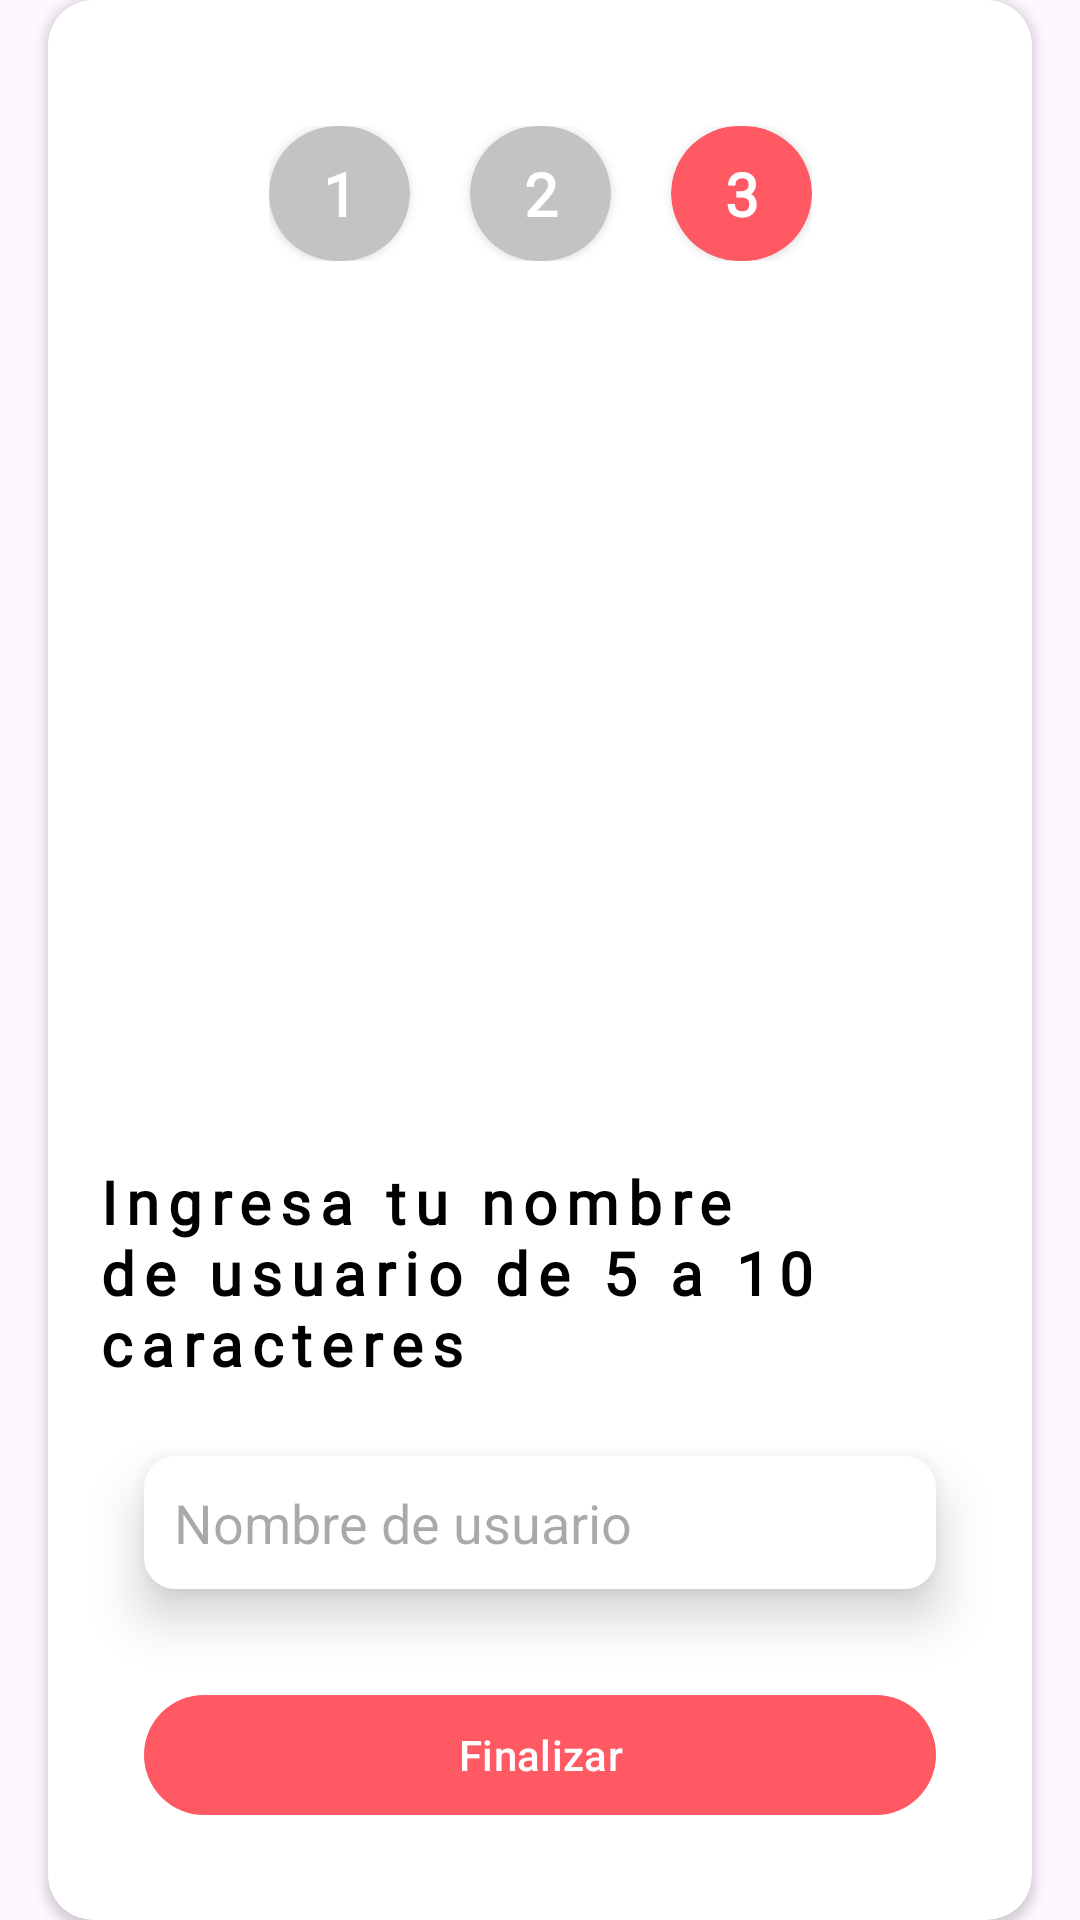

Here is an Android app screen rendered from its layout file. Give the layout XML and the strings, colors and styles it references.
<!-- AndroidManifest.xml: application theme Theme.EasyChat -->
<!-- res/layout/fragment_user_name.xml -->
<?xml version="1.0" encoding="utf-8"?>
<androidx.constraintlayout.widget.ConstraintLayout xmlns:android="http://schemas.android.com/apk/res/android"
    xmlns:tools="http://schemas.android.com/tools"
    android:layout_width="match_parent"
    android:layout_height="match_parent"
    xmlns:app="http://schemas.android.com/apk/res-auto"
    tools:context=".login.fragments.UserNameFragment">

    <androidx.cardview.widget.CardView
        android:layout_width="0dp"
        android:layout_height="wrap_content"
        android:layout_marginStart="16dp"
        android:layout_marginEnd="16dp"
        android:elevation="15dp"
        app:cardCornerRadius="15dp"
        app:layout_constraintBottom_toBottomOf="parent"
        app:layout_constraintEnd_toEndOf="parent"
        app:layout_constraintStart_toStartOf="parent"
        app:layout_constraintTop_toTopOf="parent">

        <androidx.constraintlayout.widget.ConstraintLayout
            android:layout_width="match_parent"
            android:layout_height="wrap_content">

            <androidx.appcompat.widget.LinearLayoutCompat
                android:id="@+id/llSteps"
                android:layout_width="wrap_content"
                android:layout_height="wrap_content"
                android:layout_marginTop="32dp"
                android:padding="10dp"
                app:layout_constraintEnd_toEndOf="parent"
                app:layout_constraintStart_toStartOf="parent"
                app:layout_constraintTop_toTopOf="parent">

                <androidx.cardview.widget.CardView
                    android:id="@+id/cvStep1"
                    android:layout_width="47dp"
                    android:layout_height="45dp"
                    app:cardBackgroundColor="@color/light_gray"
                    app:cardCornerRadius="25dp">

                    <TextView
                        android:layout_width="match_parent"
                        android:layout_height="match_parent"
                        android:gravity="center"
                        android:text="1"
                        android:textAppearance="@style/h6"
                        android:textColor="@color/white" />
                </androidx.cardview.widget.CardView>

                <androidx.cardview.widget.CardView
                    android:id="@+id/cvStep2"
                    android:layout_width="47dp"
                    android:layout_height="45dp"
                    android:layout_marginStart="20dp"
                    app:cardBackgroundColor="@color/light_gray"
                    app:cardCornerRadius="25dp">

                    <TextView
                        android:layout_width="match_parent"
                        android:layout_height="match_parent"
                        android:gravity="center"
                        android:text="2"
                        android:textAppearance="@style/h6"
                        android:textColor="@color/white" />
                </androidx.cardview.widget.CardView>

                <androidx.cardview.widget.CardView
                    android:id="@+id/cvStep3"
                    android:layout_width="47dp"
                    android:layout_height="45dp"
                    android:layout_marginStart="20dp"
                    app:cardBackgroundColor="@color/primary"
                    app:cardCornerRadius="25dp">

                    <TextView
                        android:layout_width="match_parent"
                        android:layout_height="match_parent"
                        android:gravity="center"
                        android:text="3"
                        android:textAppearance="@style/h6"
                        android:textColor="@color/white" />
                </androidx.cardview.widget.CardView>
            </androidx.appcompat.widget.LinearLayoutCompat>

            <ImageView
                android:id="@+id/ivIconPhone"
                android:layout_width="0dp"
                android:layout_height="220dp"
                android:layout_marginStart="32dp"
                android:layout_marginTop="40dp"
                android:layout_marginEnd="32dp"
                android:src="@drawable/ic_user"
                app:layout_constraintEnd_toEndOf="parent"
                app:layout_constraintStart_toStartOf="parent"
                app:layout_constraintTop_toBottomOf="@id/llSteps" />

            <TextView
                android:id="@+id/textView"
                android:layout_width="0dp"
                android:layout_height="wrap_content"
                android:layout_marginStart="16dp"
                android:layout_marginTop="30dp"
                android:layout_marginEnd="16dp"
                android:text="@string/enter_username"
                android:textAppearance="@style/h6"
                app:layout_constraintEnd_toEndOf="parent"
                app:layout_constraintStart_toStartOf="parent"
                app:layout_constraintTop_toBottomOf="@id/ivIconPhone" />

            <EditText
                android:id="@+id/etUsername"
                android:layout_width="0dp"
                android:layout_height="wrap_content"
                android:layout_marginStart="32dp"
                android:layout_marginTop="24dp"
                android:layout_marginEnd="32dp"
                android:background="@drawable/edit_text_rounded"
                android:elevation="10dp"
                android:hint="@string/username"
                android:padding="10dp"
                android:maxLength="10"
                app:layout_constraintEnd_toEndOf="parent"
                app:layout_constraintStart_toStartOf="parent"
                app:layout_constraintTop_toBottomOf="@+id/textView" />

            <com.google.android.material.button.MaterialButton
                android:id="@+id/btnEnter"
                android:layout_width="0dp"
                android:layout_height="wrap_content"
                android:layout_margin="32dp"
                android:text="@string/finish_signup"
                app:layout_constraintBottom_toBottomOf="parent"
                app:layout_constraintEnd_toEndOf="parent"
                app:layout_constraintStart_toStartOf="parent"
                app:layout_constraintTop_toBottomOf="@+id/etUsername" />

        </androidx.constraintlayout.widget.ConstraintLayout>

    </androidx.cardview.widget.CardView>

    <ProgressBar
        android:id="@+id/pbUserName"
        android:layout_width="wrap_content"
        android:layout_height="wrap_content"
        android:elevation="11dp"
        android:visibility="gone"
        app:layout_constraintTop_toTopOf="parent"
        app:layout_constraintBottom_toBottomOf="parent"
        app:layout_constraintStart_toStartOf="parent"
        app:layout_constraintEnd_toEndOf="parent"/>

</androidx.constraintlayout.widget.ConstraintLayout>
<!-- resources referenced by this layout -->
<resources>
  <color name="light_gray">#C3C3C3</color>
  <color name="primary">#FF5964</color>
  <color name="white">#FFFFFFFF</color>
  <!-- drawable edit_text_rounded (drawable) -->
  <?xml version="1.0" encoding="utf-8"?>
  <shape xmlns:android="http://schemas.android.com/apk/res/android">
  
      <stroke android:width="1dp" android:color="@color/white"/>
      <corners android:radius="10dp"/>
      <solid android:color="@color/white"/>
  
  </shape>
  <string name="enter_username">Ingresa tu nombre de usuario de 5 a 10 caracteres</string>
  <string name="finish_signup">Finalizar</string>
  <string name="username">Nombre de usuario</string>
  <style name="h6">
          <item name="android:textStyle">bold</item>
          <item name="android:fontFamily">@font/alata</item>
          <item name="android:textSize">20sp</item>
          <item name="android:letterSpacing">0.15</item>
      </style>
  <style name="Theme.EasyChat" parent="Base.Theme.EasyChat" />
  <style name="Base.Theme.EasyChat" parent="Theme.Material3.DayNight.NoActionBar">
          
          
  
          
          <item name="colorPrimary">@color/primary</item>
          <item name="colorPrimaryVariant">@color/primary</item>
          <item name="colorOnPrimary">@color/white</item>
  
          
          <item name="colorSecondary">@color/secondary</item>
          <item name="colorSecondaryVariant">@color/secondary</item>
          <item name="colorOnSecondary">@color/white</item>
      </style>
  <color name="secondary">#FFE74C</color>
</resources>
